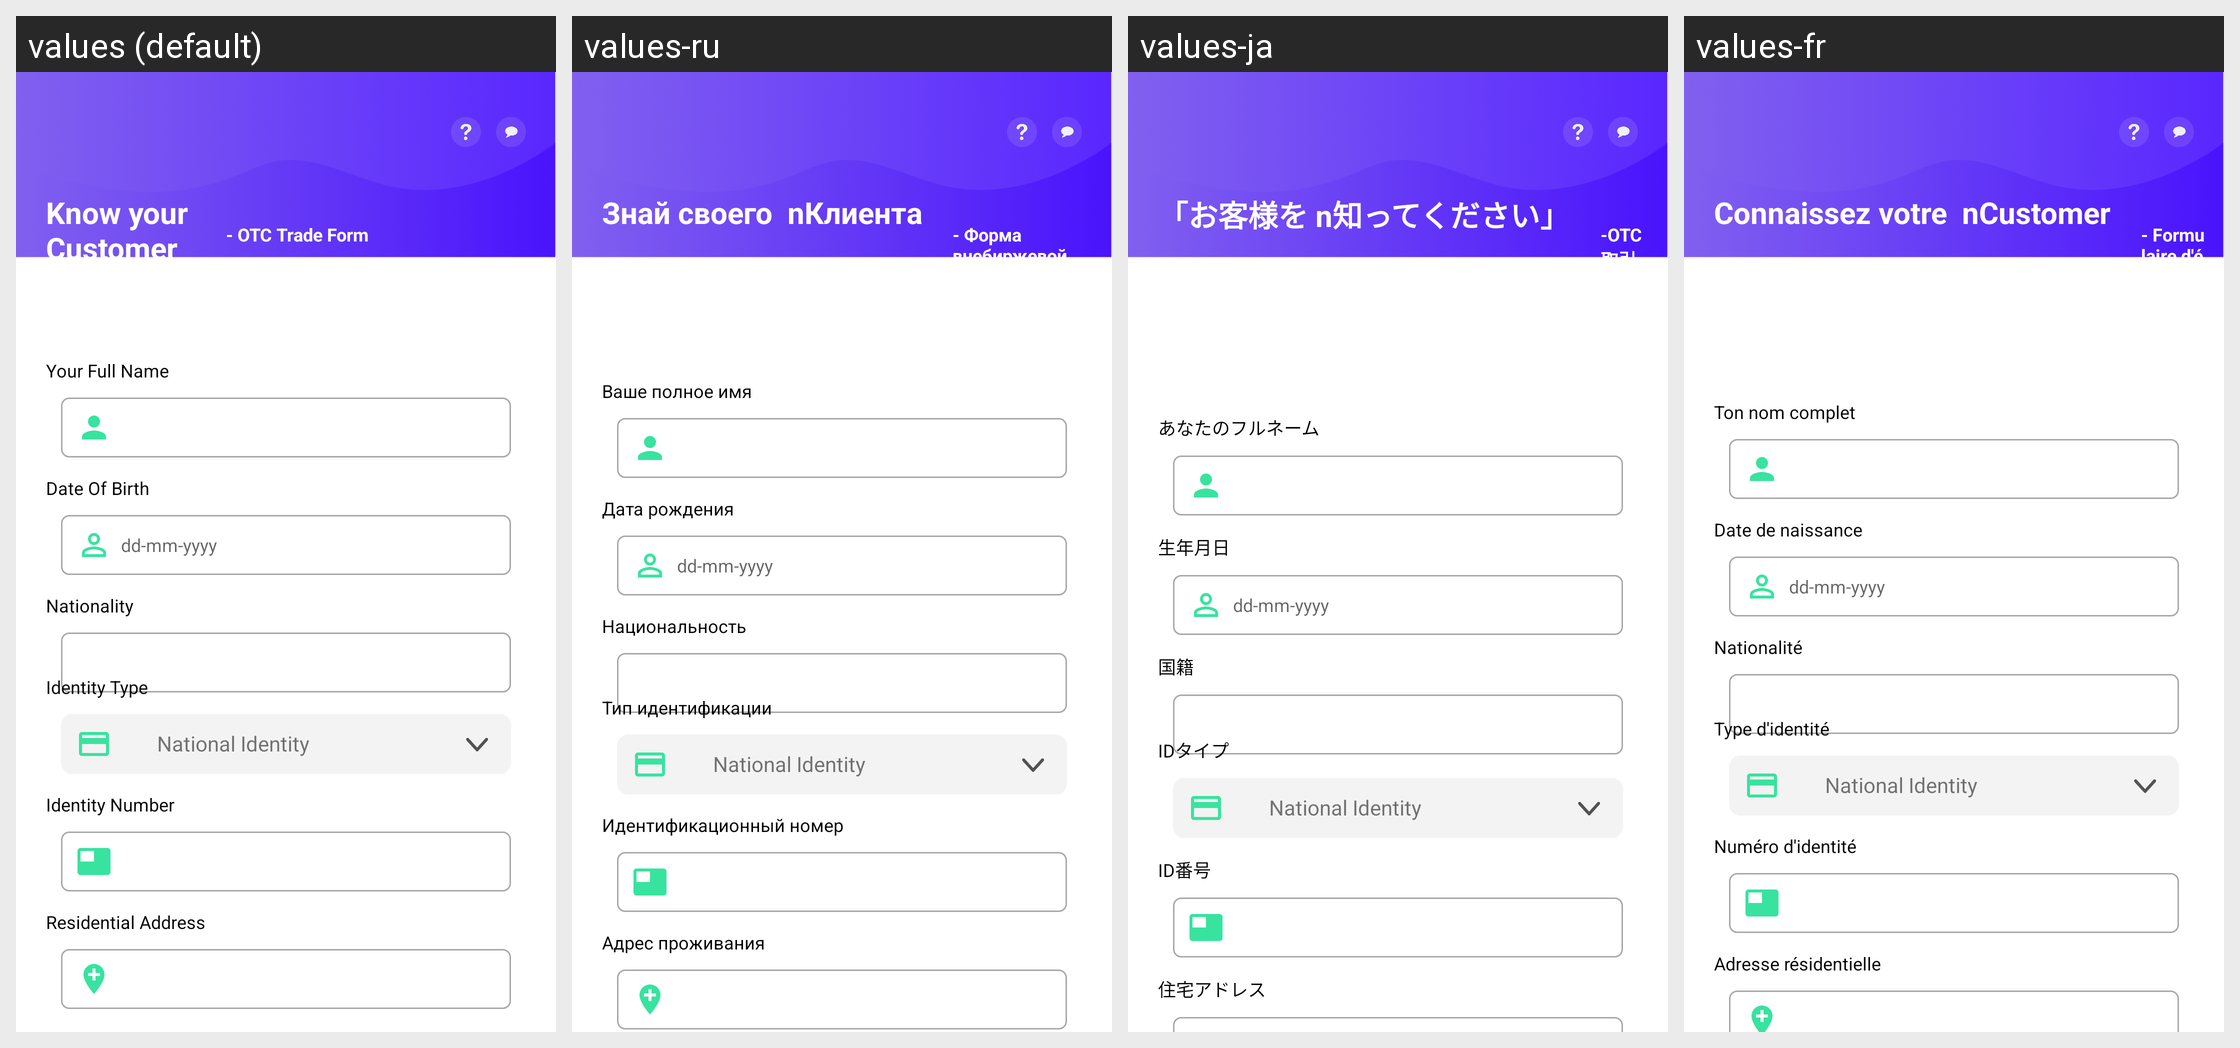

For this localized Android screen grid, give each drawn string resource with its value in every locale shown.
Android screen res/layout/activity_trade_form.xml rendered under 4 locales, left to right: values (default), values-ru, values-ja, values-fr. Device: Nexus 5 (rendered at 1080×1920; each locale shown at half size, 540×960, under a caption strip naming it); theme AppTheme.
Other locales in the repository, not shown: values-de, values-es, values-it, values-ko, values-nl, values-pt, values-zh.
Strings drawn on this screen, with the default value and each locale's value (text and hints the layout hard-codes, and strings that could not be matched under every locale, appear in the picture but are not listed):

kyc
  values: Know your 
      Customer
  values-ru: Знай своего  nКлиента
  values-ja: 「お客様を n知ってください」
  values-fr: Connaissez votre  nCustomer

otc
  values: - OTC Trade Form
  values-ru: - Форма внебиржевой торговли
  values-ja: -OTC取引フォーム
  values-fr: - Formulaire d'échange OTC

fname
  values: Your Full Name
  values-ru: Ваше полное имя
  values-ja: あなたのフルネーム
  values-fr: Ton nom complet

dob
  values: Date Of Birth
  values-ru: Дата рождения
  values-ja: 生年月日
  values-fr: Date de naissance

ntn
  values: Nationality
  values-ru: Национальность
  values-ja: 国籍
  values-fr: Nationalité

id
  values: Identity Type
  values-ru: Тип идентификации
  values-ja: IDタイプ
  values-fr: Type d'identité

idn
  values: Identity Number
  values-ru: Идентификационный номер
  values-ja: ID番号
  values-fr: Numéro d'identité

ra
  values: Residential Address
  values-ru: Адрес проживания
  values-ja: 住宅アドレス
  values-fr: Adresse résidentielle
